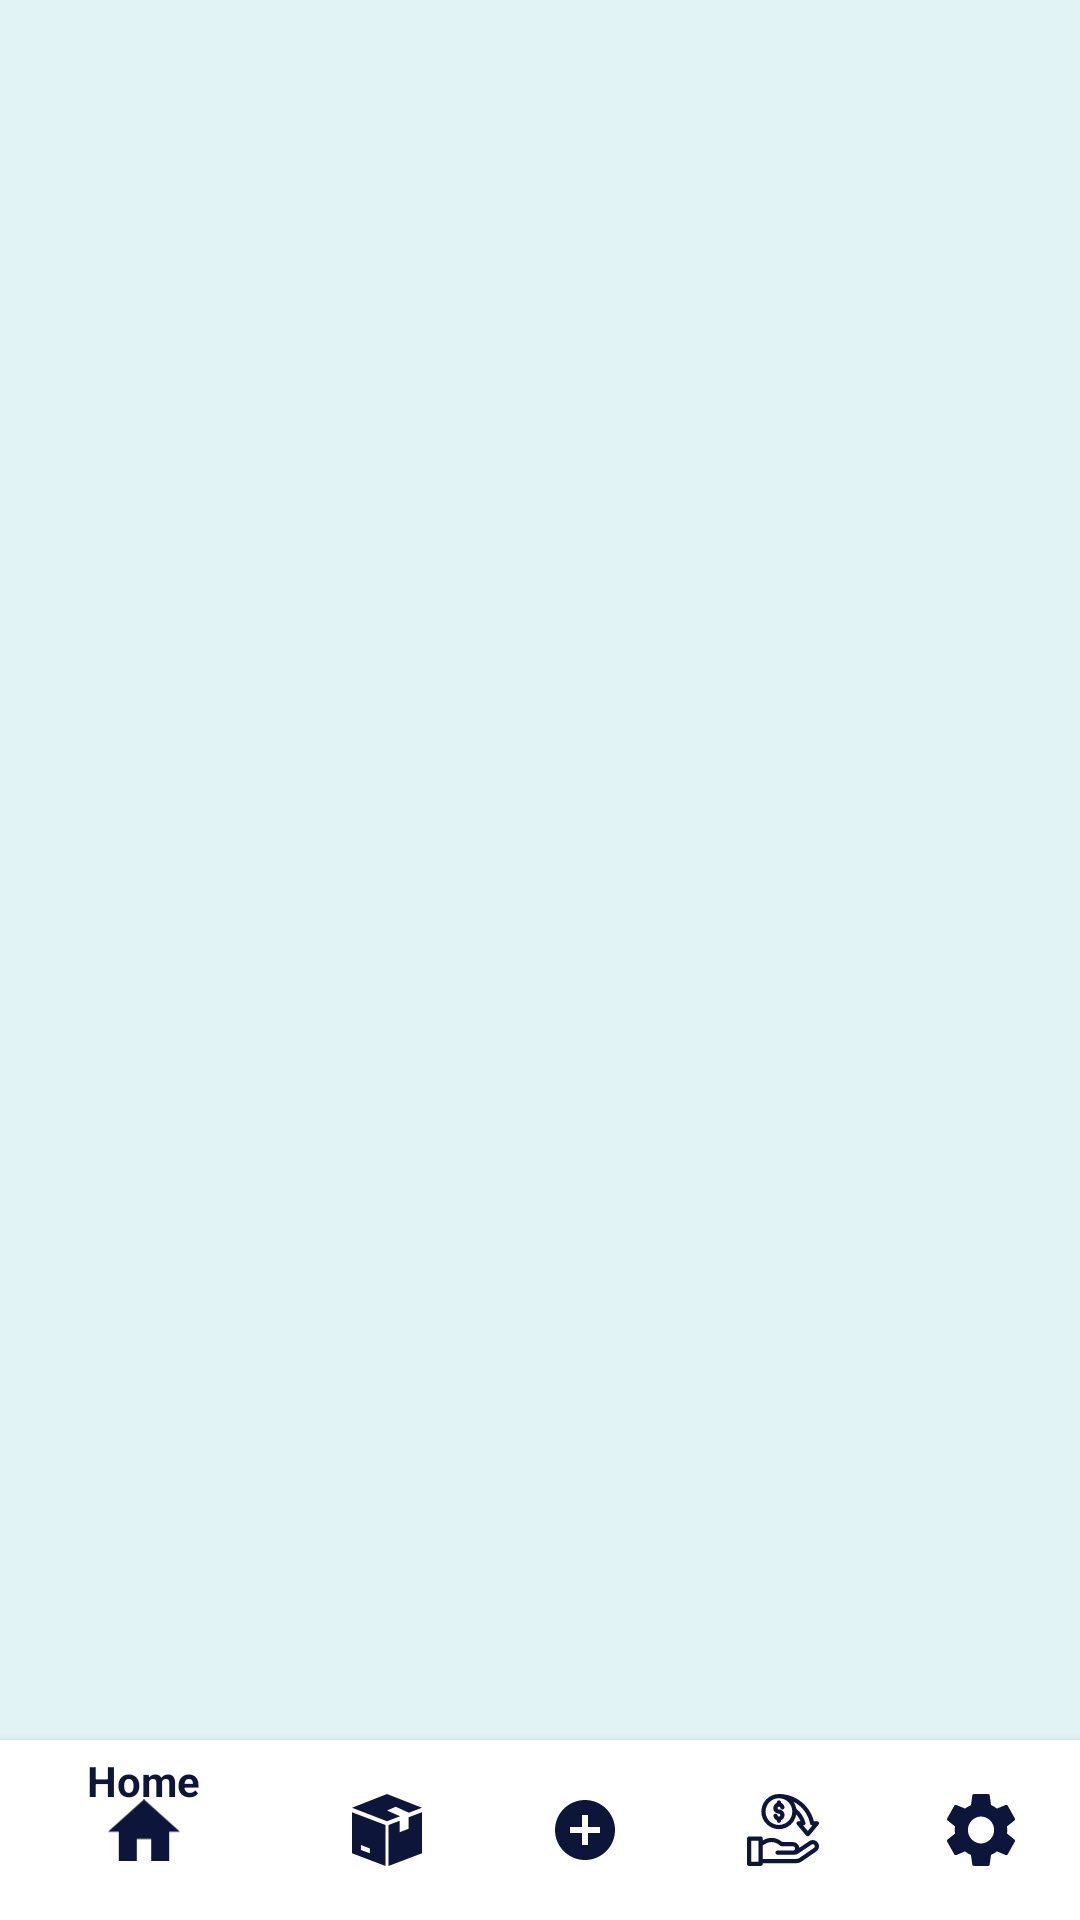

The Android layout XML behind this screen, and the referenced resources:
<!-- AndroidManifest.xml: application theme Theme.IStock -->
<!-- res/layout/activity_main.xml -->
<?xml version="1.0" encoding="utf-8"?>
<androidx.constraintlayout.widget.ConstraintLayout xmlns:android="http://schemas.android.com/apk/res/android"
    xmlns:app="http://schemas.android.com/apk/res-auto"
    xmlns:tools="http://schemas.android.com/tools"
    android:layout_width="match_parent"
    android:layout_height="match_parent"
    android:background="@color/lblue"
    tools:context=".MainActivity">


    <com.google.android.material.bottomnavigation.BottomNavigationView
        android:id="@+id/bottomNav"
        android:layout_width="match_parent"
        android:layout_height="60dp"
        android:background="@color/white"
        android:theme="@style/Widget.BottomNavigationView"
        app:itemIconTint="@color/dblue"
        app:itemTextColor="@color/dblue"
        app:layout_constraintBottom_toBottomOf="parent"
        app:layout_constraintEnd_toEndOf="parent"
        app:layout_constraintHorizontal_bias="1.0"
        app:layout_constraintStart_toStartOf="parent"
        app:menu="@menu/bottom_nav_menu" />

    <FrameLayout
        android:id="@+id/fragContainer"
        android:layout_width="match_parent"
        android:layout_height="match_parent"
        app:layout_constraintBottom_toBottomOf="parent"
        app:layout_constraintEnd_toEndOf="parent"
        app:layout_constraintHorizontal_bias="0.0"
        app:layout_constraintStart_toStartOf="parent"
        app:layout_constraintTop_toTopOf="parent"
        app:layout_constraintVertical_bias="0.0"></FrameLayout>


</androidx.constraintlayout.widget.ConstraintLayout>
<!-- resources referenced by this layout -->
<resources>
  <color name="dblue">#0E153A</color>
  <color name="lblue">#E2F3F5</color>
  <color name="white">#FFFFFFFF</color>
  <style name="Widget.BottomNavigationView" parent="Widget.Design.BottomNavigationView">
          <item name="fontFamily">@font/regular</item>
      </style>
  <style name="Theme.IStock" parent="Theme.AppCompat.Light.NoActionBar">
          
          <item name="colorPrimary">@color/purple_500</item>
          <item name="colorPrimaryVariant">@color/purple_700</item>
          <item name="colorOnPrimary">@color/white</item>
          
          <item name="colorSecondary">@color/teal_200</item>
          <item name="colorSecondaryVariant">@color/teal_700</item>
          <item name="colorOnSecondary">@color/black</item>
          
          <item name="android:statusBarColor" tools:targetApi="l">?attr/colorPrimaryVariant</item>
          
      </style>
  <color name="purple_500">#FF6200EE</color>
  <color name="purple_700">#FF3700B3</color>
  <color name="teal_200">#FF03DAC5</color>
  <color name="teal_700">#FF018786</color>
  <color name="black">#FF000000</color>
</resources>
